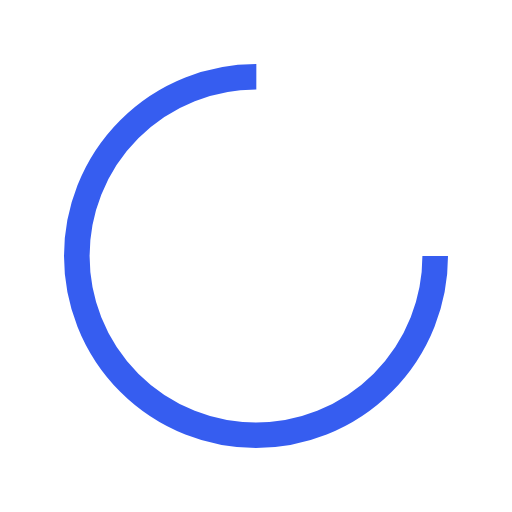
t = 0.00 s
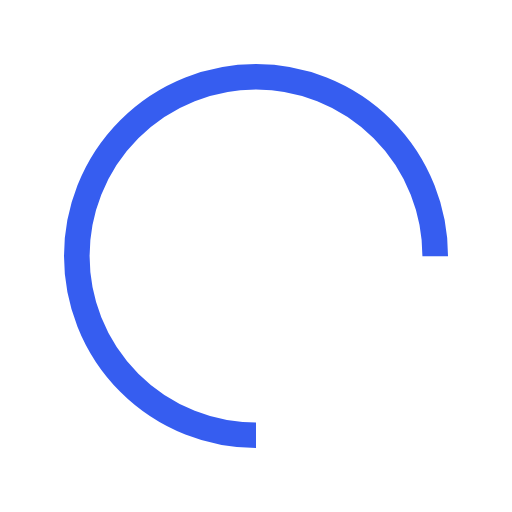
t = 0.25 s
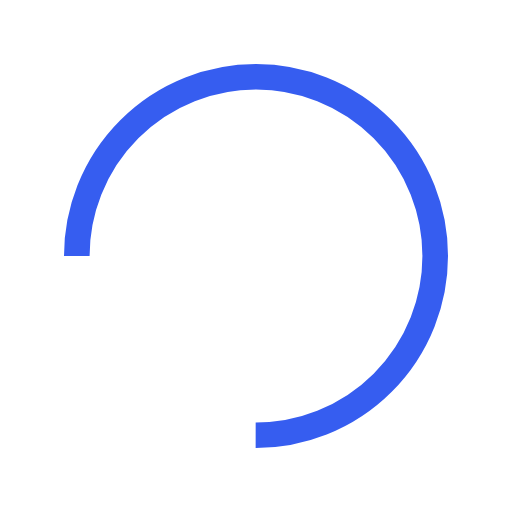
t = 0.50 s
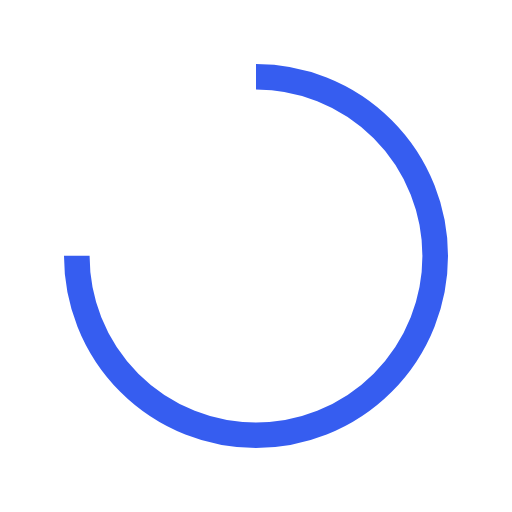
t = 0.75 s

The animated SVG that drew these frames (rendered in a browser with its animation timeline set to each time). Animation: 1 SMIL element (animateTransform=1); one cycle of 1.00 s, repeats indefinitely.

<?xml version="1.0" encoding="utf-8"?>
<svg xmlns="http://www.w3.org/2000/svg" xmlns:xlink="http://www.w3.org/1999/xlink" style="margin: auto; background: none; display: block; shape-rendering: auto;" width="200px" height="200px" viewBox="0 0 100 100" preserveAspectRatio="xMidYMid">
<circle cx="50" cy="50" fill="none" stroke="#365df0" stroke-width="5" r="35" stroke-dasharray="164.93361431346415 56.97787143782138" transform="rotate(254.51 50 50)">
  <animateTransform attributeName="transform" type="rotate" repeatCount="indefinite" dur="1s" values="0 50 50;360 50 50" keyTimes="0;1"></animateTransform>
</circle>
<!-- [ldio] generated by https://loading.io/ --></svg>